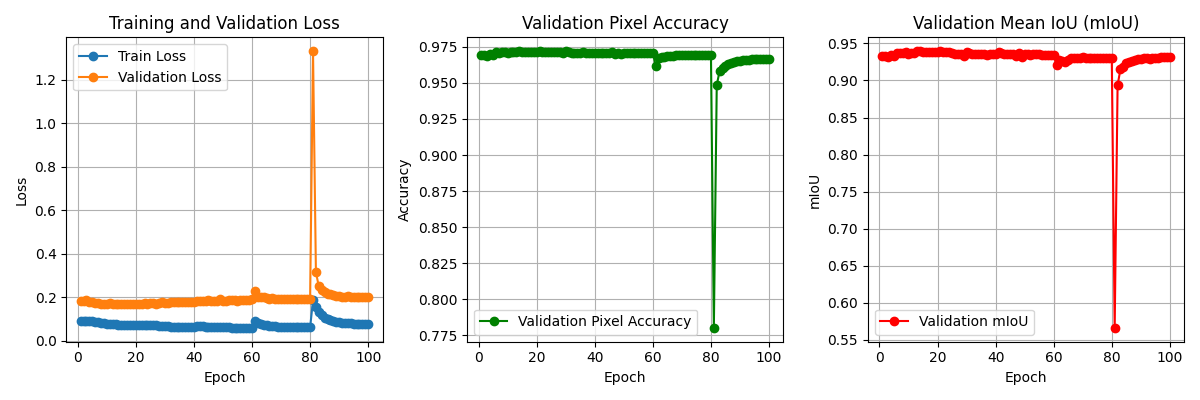

Values plotted in this chart, from the file beside it:
Epoch, Time (s), Train Loss, Validation Loss, Validation Accuracy, mIoU
1, 31.14, 0.09143, 0.1833, 0.9694, 0.9335
2, 28.16, 0.09113, 0.1832, 0.9693, 0.933
3, 28.03, 0.08993, 0.1849, 0.9687, 0.9316
4, 28.81, 0.0883, 0.1792, 0.9698, 0.9343
5, 27.95, 0.0883, 0.1783, 0.9694, 0.9336
6, 28.28, 0.08682, 0.1748, 0.9711, 0.9368
7, 28.28, 0.08375, 0.1726, 0.9708, 0.9366
8, 28.04, 0.08142, 0.1677, 0.9713, 0.9372
9, 28.32, 0.07976, 0.1684, 0.9716, 0.9385
10, 28.21, 0.07753, 0.1704, 0.9709, 0.9359
11, 28.26, 0.07624, 0.1713, 0.9713, 0.9374
12, 28.12, 0.07473, 0.1693, 0.9712, 0.9374
13, 28.44, 0.07471, 0.1694, 0.9717, 0.9393
14, 28.57, 0.07298, 0.1672, 0.9719, 0.9393
15, 28.38, 0.07259, 0.1693, 0.9713, 0.9382
16, 28.41, 0.07162, 0.1684, 0.9716, 0.9386
17, 28.19, 0.07091, 0.1681, 0.9715, 0.9383
18, 27.83, 0.07106, 0.1674, 0.9716, 0.9384
19, 27.65, 0.07089, 0.168, 0.9716, 0.9383
20, 27.67, 0.07101, 0.1684, 0.9715, 0.9381
21, 27.93, 0.0713, 0.1673, 0.972, 0.9396
22, 27.73, 0.0717, 0.1696, 0.9716, 0.9386
23, 27.45, 0.07156, 0.172, 0.9712, 0.9378
24, 27.68, 0.07049, 0.17, 0.9717, 0.9378
25, 28.11, 0.07072, 0.1746, 0.9715, 0.9376
26, 28.07, 0.07123, 0.174, 0.9713, 0.9359
27, 28.03, 0.07028, 0.1708, 0.9716, 0.9362
28, 27.95, 0.06969, 0.1716, 0.9715, 0.9363
29, 27.96, 0.06806, 0.1774, 0.9705, 0.933
30, 28.02, 0.06703, 0.1709, 0.972, 0.9381
31, 27.79, 0.06591, 0.1722, 0.9713, 0.9365
32, 28.20, 0.06515, 0.177, 0.971, 0.9356
33, 27.91, 0.06451, 0.1759, 0.971, 0.9356
34, 28.02, 0.06393, 0.178, 0.9709, 0.9353
35, 27.96, 0.06342, 0.1772, 0.971, 0.9352
36, 27.92, 0.06332, 0.1757, 0.9711, 0.9358
37, 28.68, 0.0629, 0.1766, 0.971, 0.935
38, 28.18, 0.06263, 0.1772, 0.971, 0.9352
39, 27.60, 0.06281, 0.1765, 0.971, 0.9355
40, 27.98, 0.06274, 0.1771, 0.971, 0.9353
41, 28.44, 0.0674, 0.1816, 0.9708, 0.9379
42, 28.07, 0.06621, 0.1831, 0.9705, 0.9365
43, 28.18, 0.06548, 0.1813, 0.971, 0.9364
44, 27.94, 0.06471, 0.1837, 0.9706, 0.9361
45, 27.87, 0.06458, 0.1849, 0.9704, 0.9357
46, 27.85, 0.06422, 0.1803, 0.9711, 0.9355
47, 28.92, 0.06427, 0.1829, 0.9702, 0.9336
48, 27.96, 0.06397, 0.1827, 0.9707, 0.9365
49, 28.77, 0.06299, 0.1897, 0.9698, 0.9319
50, 28.24, 0.06216, 0.1831, 0.971, 0.9363
51, 28.36, 0.06194, 0.1844, 0.9708, 0.9359
52, 27.91, 0.06095, 0.187, 0.9706, 0.935
53, 27.95, 0.06036, 0.1863, 0.9707, 0.9358
54, 27.45, 0.06016, 0.1856, 0.9707, 0.9354
55, 27.82, 0.05965, 0.1836, 0.9709, 0.9359
56, 27.45, 0.05926, 0.1869, 0.9706, 0.9347
57, 27.68, 0.05919, 0.1888, 0.9705, 0.9342
58, 27.89, 0.05884, 0.1891, 0.9705, 0.9342
59, 28.08, 0.05883, 0.189, 0.9704, 0.9343
60, 28.28, 0.05886, 0.1895, 0.9704, 0.9342
... 41 more rows
